Run: headless pygame with SDL's dummy video driver; simulated clock (each Clock.tick advances the game by its frame time, no real sleeping); random seed 0; keys injected as events and as key.get_pressed() state; no mouse input.
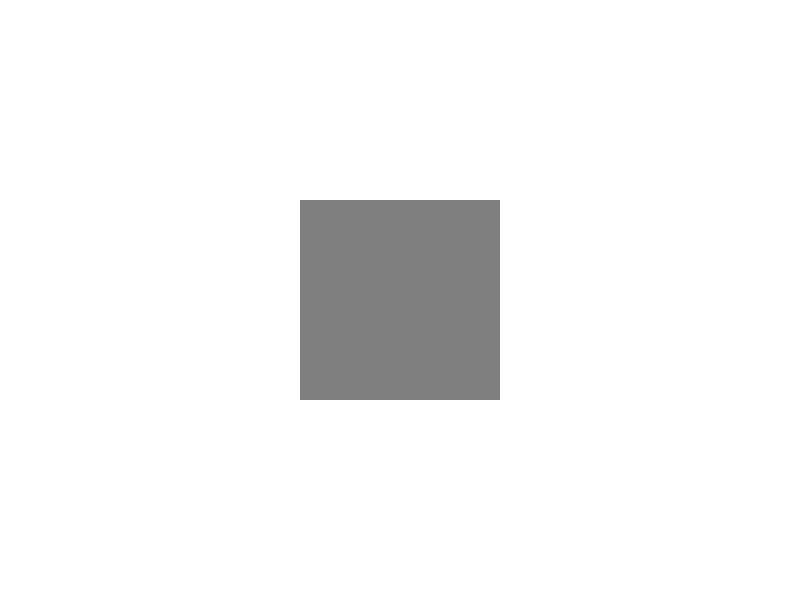
Frame 1 of 4 · flips 1–60 · no input
Frame 2 of 4 · flips 61–180 · tapped SPACE, RETURN · held RIGHT (→), D · screen unchanged from frame 1, image omitted
Frame 3 of 4 · flips 181–300 · held DOWN (↓), S · screen unchanged from frame 2, image omitted
Frame 4 of 4 · flips 301–420 · held LEFT (←), A, UP (↑), W · screen unchanged from frame 3, image omitted

The pygame program that drew these frames:

import pygame

pygame.init()
screen = pygame.display.set_mode((800, 600), pygame.SRCALPHA)  # 启用 Alpha
clock = pygame.time.Clock()

# 创建半透明 Surface
surface = pygame.Surface((200, 200), pygame.SRCALPHA)
surface.fill((0, 0, 0, 128))  # 半透明红色

running = True
while running:
    for event in pygame.event.get():
        if event.type == pygame.QUIT:
            running = False

    screen.fill((255, 255, 255))  # 白色背景
    screen.blit(surface, (300, 200))  # 绘制半透明红色方块
    pygame.display.flip()
    clock.tick(60)

pygame.quit()
